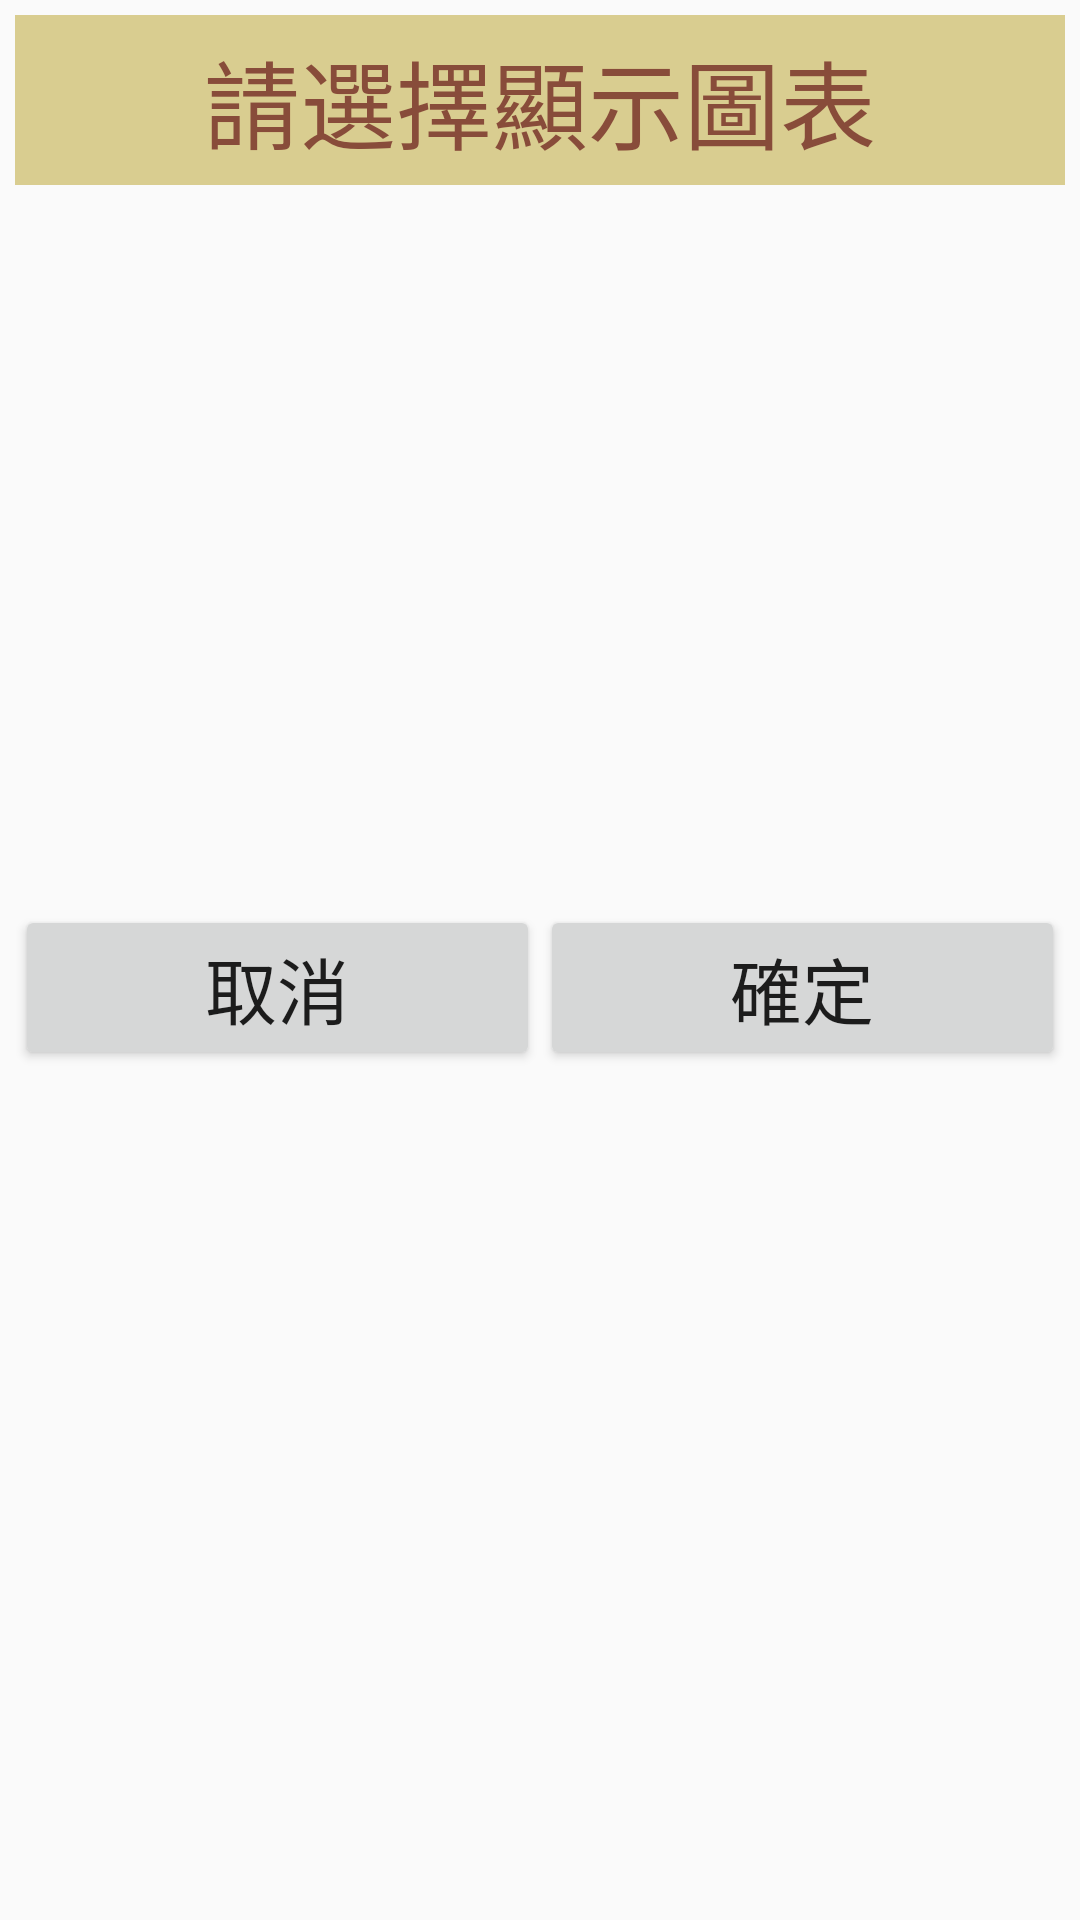

Here is an Android app screen rendered from its layout file. Give the layout XML and the strings, colors and styles it references.
<!-- AndroidManifest.xml: application theme Theme.Base -->
<!-- res/layout/activity_chart_button_choose_dialog.xml -->
<?xml version="1.0" encoding="utf-8"?>
<LinearLayout xmlns:android="http://schemas.android.com/apk/res/android"
    android:orientation="vertical" android:layout_width="match_parent"
    android:layout_height="match_parent"
    android:padding="5dp"
    >


    <LinearLayout
        android:layout_width="match_parent"
        android:layout_height="wrap_content"
        android:orientation="horizontal"
        android:background="#D9CD90">

        <TextView
            android:id="@+id/textView10"
            android:layout_width="wrap_content"
            android:layout_height="wrap_content"
            android:layout_weight="1"
            android:text="@string/choooooseChartLine"
            android:gravity="center_horizontal"
            android:textSize="32dp"
            android:paddingTop="5dp"
            android:paddingBottom="5dp"
            android:textColor="#884C3A"
            />
    </LinearLayout>
    <ScrollView
        android:layout_width="match_parent"
        android:layout_height="match_parent"
        >
        <LinearLayout
            android:layout_width="match_parent"
            android:layout_height="match_parent"
            android:orientation="vertical"
            >

            <ListView
                android:id="@+id/lvDDDDDDDDialog"
                android:layout_width="match_parent"
                android:layout_height="200dp"
                android:layout_marginTop="20dp"
                android:layout_marginBottom="20dp"
                />

            <LinearLayout
                android:layout_width="match_parent"
                android:layout_height="match_parent"
                android:orientation="horizontal">

                <Button
                    android:id="@+id/LineChartChooseCancel"
                    android:layout_width="wrap_content"
                    android:layout_height="wrap_content"
                    android:layout_weight="1"
                    android:text="@string/cancel"
                    android:textSize="24dp"/>

                <Button
                    android:id="@+id/LineChartChooseOK"
                    android:layout_width="wrap_content"
                    android:layout_height="wrap_content"
                    android:layout_weight="1"
                    android:text="@string/OK"
                    android:textSize="24dp"/>
            </LinearLayout>

        </LinearLayout>
    </ScrollView>



</LinearLayout>
<!-- resources referenced by this layout -->
<resources>
  <string name="OK">確定</string>
  <string name="cancel">取消</string>
  <string name="choooooseChartLine">請選擇顯示圖表</string>
  <style name="Theme.Base" parent="android:Theme.Material.Light.LightStatusBar">
          
          <item name="colorPrimary">@color/colorPrimary</item>
          <item name="colorPrimaryDark">@color/colorPrimaryDark</item>
          <item name="colorAccent">@color/colorAccent</item>
      </style>
  <color name="colorPrimary">#008577</color>
  <color name="colorPrimaryDark">#00574B</color>
  <color name="colorAccent">#D81B60</color>
</resources>
